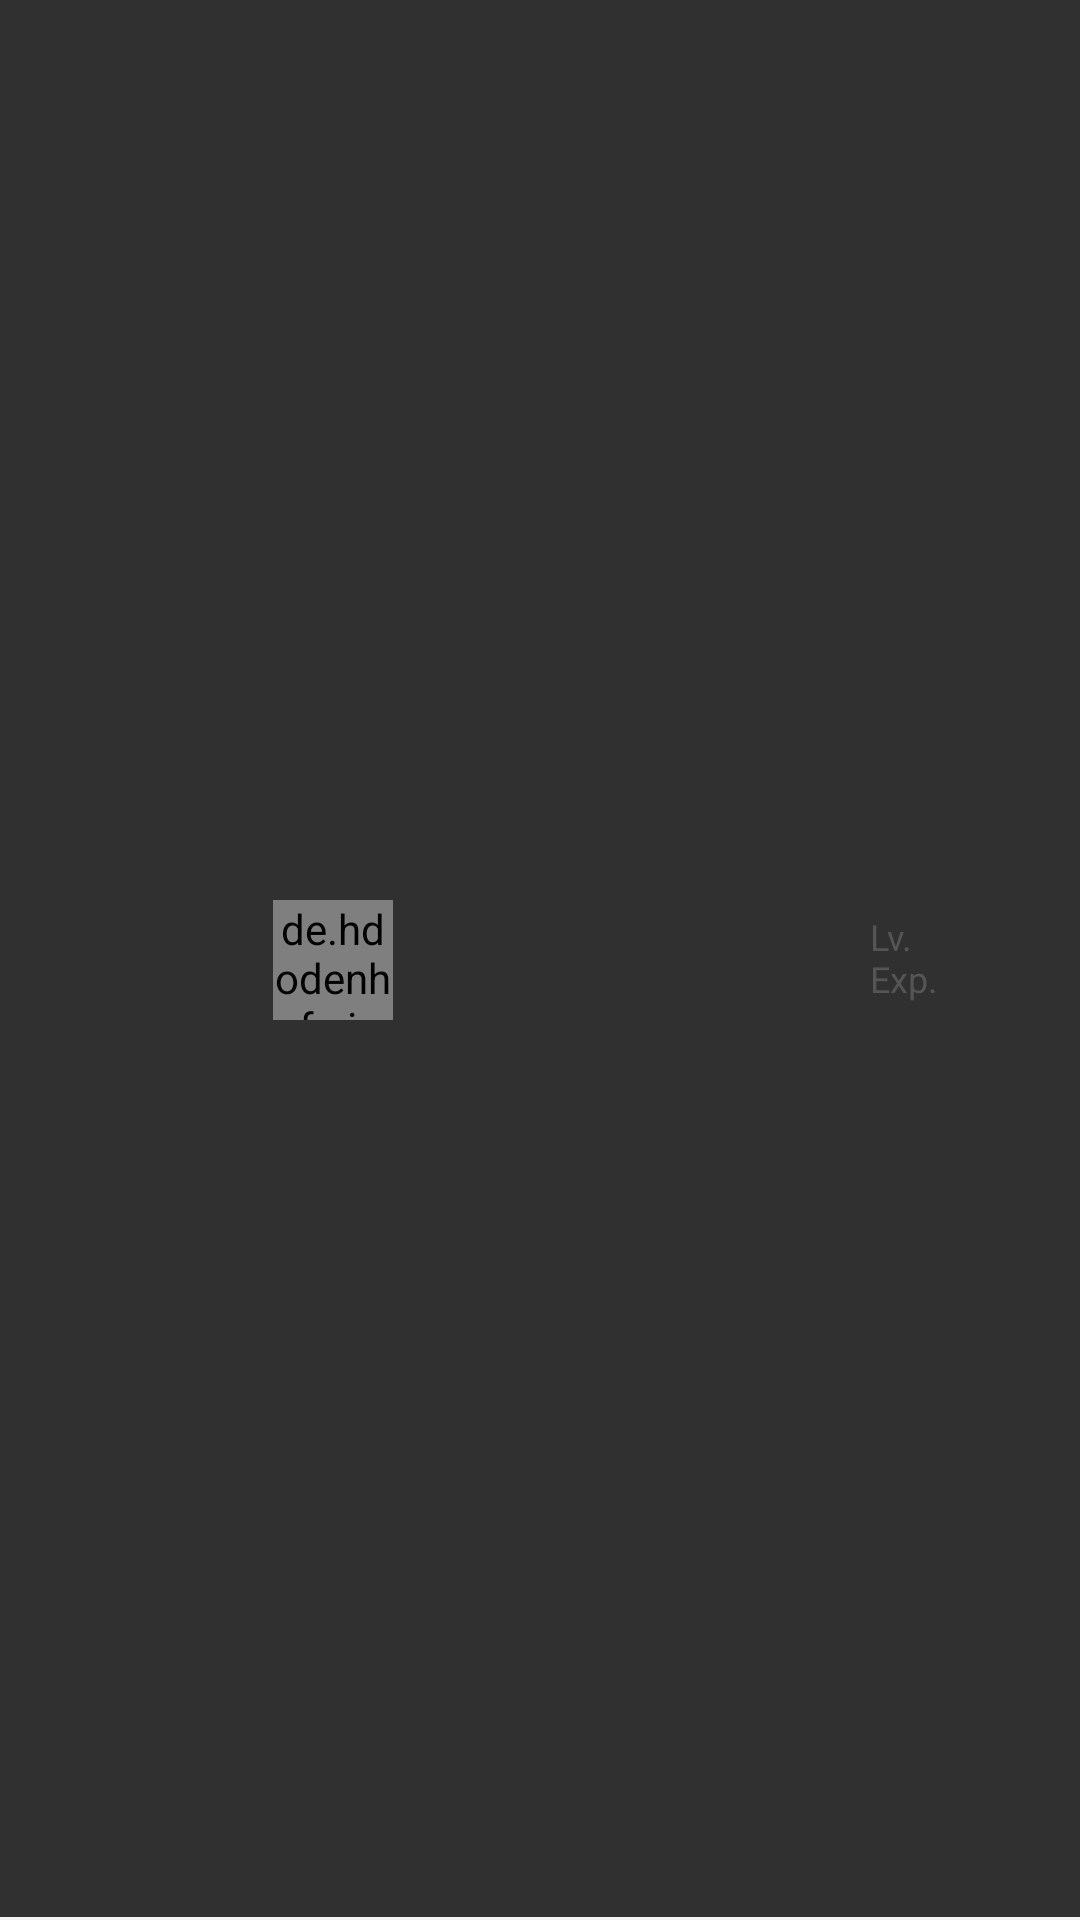

Here is an Android app screen rendered from its layout file. Give the layout XML and the strings, colors and styles it references.
<!-- AndroidManifest.xml: application theme Theme.AppCompat.NoActionBar -->
<!-- res/layout/ranking_list_item.xml -->
<?xml version="1.0" encoding="utf-8"?>
<LinearLayout xmlns:android="http://schemas.android.com/apk/res/android"
    xmlns:app="http://schemas.android.com/apk/res-auto"
    xmlns:tools="http://schemas.android.com/tools"
    android:layout_width="match_parent"
    android:layout_height="68sp"
    android:layout_marginLeft="16sp"
    android:layout_marginRight="16sp"
    android:background="@drawable/bottom_border_line"
    android:gravity="center_horizontal"
    android:orientation="horizontal"
    android:paddingLeft="10sp"
    android:paddingRight="10sp">

    
    <TextView
        android:id="@+id/textview_ranking_town"
        android:layout_width="40sp"
        android:layout_height="wrap_content"
        android:layout_gravity="center"
        android:fontFamily="@font/notosans_cjkkr_medium"
        android:gravity="center"
        android:includeFontPadding="false"
        android:textAlignment="center"
        android:textColor="@color/colorText"
        android:textSize="16dp"
        tools:ignore="SpUsage" />

    <LinearLayout
        android:layout_width="0dp"
        android:layout_height="wrap_content"
        android:layout_gravity="center"
        android:layout_weight="1"
        android:gravity="center"
        android:orientation="horizontal">

        
        <de.hdodenhof.circleimageview.CircleImageView
            android:id="@+id/circleimageview_profile_town"
            android:layout_width="40sp"
            android:layout_height="40sp"
            android:layout_gravity="center"
            android:layout_marginEnd="18sp"
            android:scaleType="centerCrop"
            android:src="@drawable/penguin"
            app:civ_border_width="0sp"
            app:civ_circle_background_color="@color/colorCircleFill" />

        
        <TextView
            android:id="@+id/textview_name_town"
            android:layout_width="100sp"
            android:layout_height="wrap_content"
            android:layout_gravity="center"
            android:fontFamily="@font/notosans_cjkkr_medium"
            android:gravity="center"
            android:includeFontPadding="false"
            android:textColor="@color/colorText"
            android:textSize="16dp"
            tools:ignore="SpUsage" />
    </LinearLayout>

    
    <LinearLayout
        android:layout_width="60sp"
        android:layout_height="wrap_content"
        android:layout_gravity="center"
        android:gravity="start"
        android:orientation="vertical">

        <LinearLayout
            android:layout_width="wrap_content"
            android:layout_height="wrap_content">

            <TextView
                android:layout_width="wrap_content"
                android:layout_height="wrap_content"
                android:fontFamily="@font/notosanscjkkr_regular"
                android:includeFontPadding="false"
                android:text="Lv."
                android:textColor="@color/colorText"
                android:textSize="12dp"
                tools:ignore="HardcodedText,SpUsage" />

            <TextView
                android:id="@+id/textview_level_town"
                android:layout_width="wrap_content"
                android:layout_height="wrap_content"
                android:fontFamily="@font/notosanscjkkr_regular"
                android:includeFontPadding="false"
                android:textColor="@color/colorText"
                android:textSize="12dp"
                tools:ignore="SpUsage" />
        </LinearLayout>

        <LinearLayout
            android:layout_width="wrap_content"
            android:layout_height="wrap_content">

            <TextView
                android:layout_width="wrap_content"
                android:layout_height="wrap_content"
                android:fontFamily="@font/notosanscjkkr_regular"
                android:includeFontPadding="false"
                android:text="Exp."
                android:textColor="@color/colorText"
                android:textSize="12dp"
                tools:ignore="HardcodedText,SpUsage" />

            <TextView
                android:id="@+id/textview_exp_town"
                android:layout_width="wrap_content"
                android:layout_height="wrap_content"
                android:fontFamily="@font/notosanscjkkr_regular"
                android:includeFontPadding="false"
                android:textColor="@color/colorText"
                android:textSize="12dp"
                tools:ignore="SpUsage" />
        </LinearLayout>

    </LinearLayout>

</LinearLayout>
<!-- resources referenced by this layout -->
<resources>
  <color name="colorCircleFill">#efefef</color>
  <color name="colorText">#555555</color>
  <!-- drawable bottom_border_line (drawable) -->
  <?xml version="1.0" encoding="utf-8" ?>
  <layer-list xmlns:android="http://schemas.android.com/apk/res/android" >
      <item android:gravity="bottom">
          <shape>
              <size android:height="1dp" />
              <solid android:color="#F2F2F2" />
          </shape>
      </item>
  </layer-list>
  <!-- drawable penguin: png bitmap (drawable-hdpi, 10771 bytes) -->
</resources>
